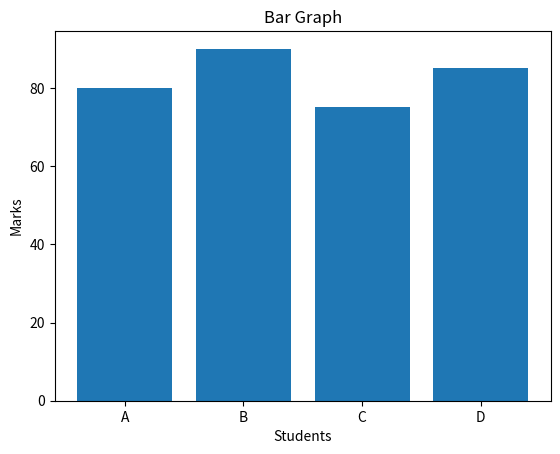

The script that saved this image:
import matplotlib.pyplot as plt
students = ["A", "B", "C", "D"]
marks = [80, 90, 75, 85]
plt.bar(students, marks)
plt.title("Bar Graph")
plt.xlabel("Students")
plt.ylabel("Marks")
plt.show()
